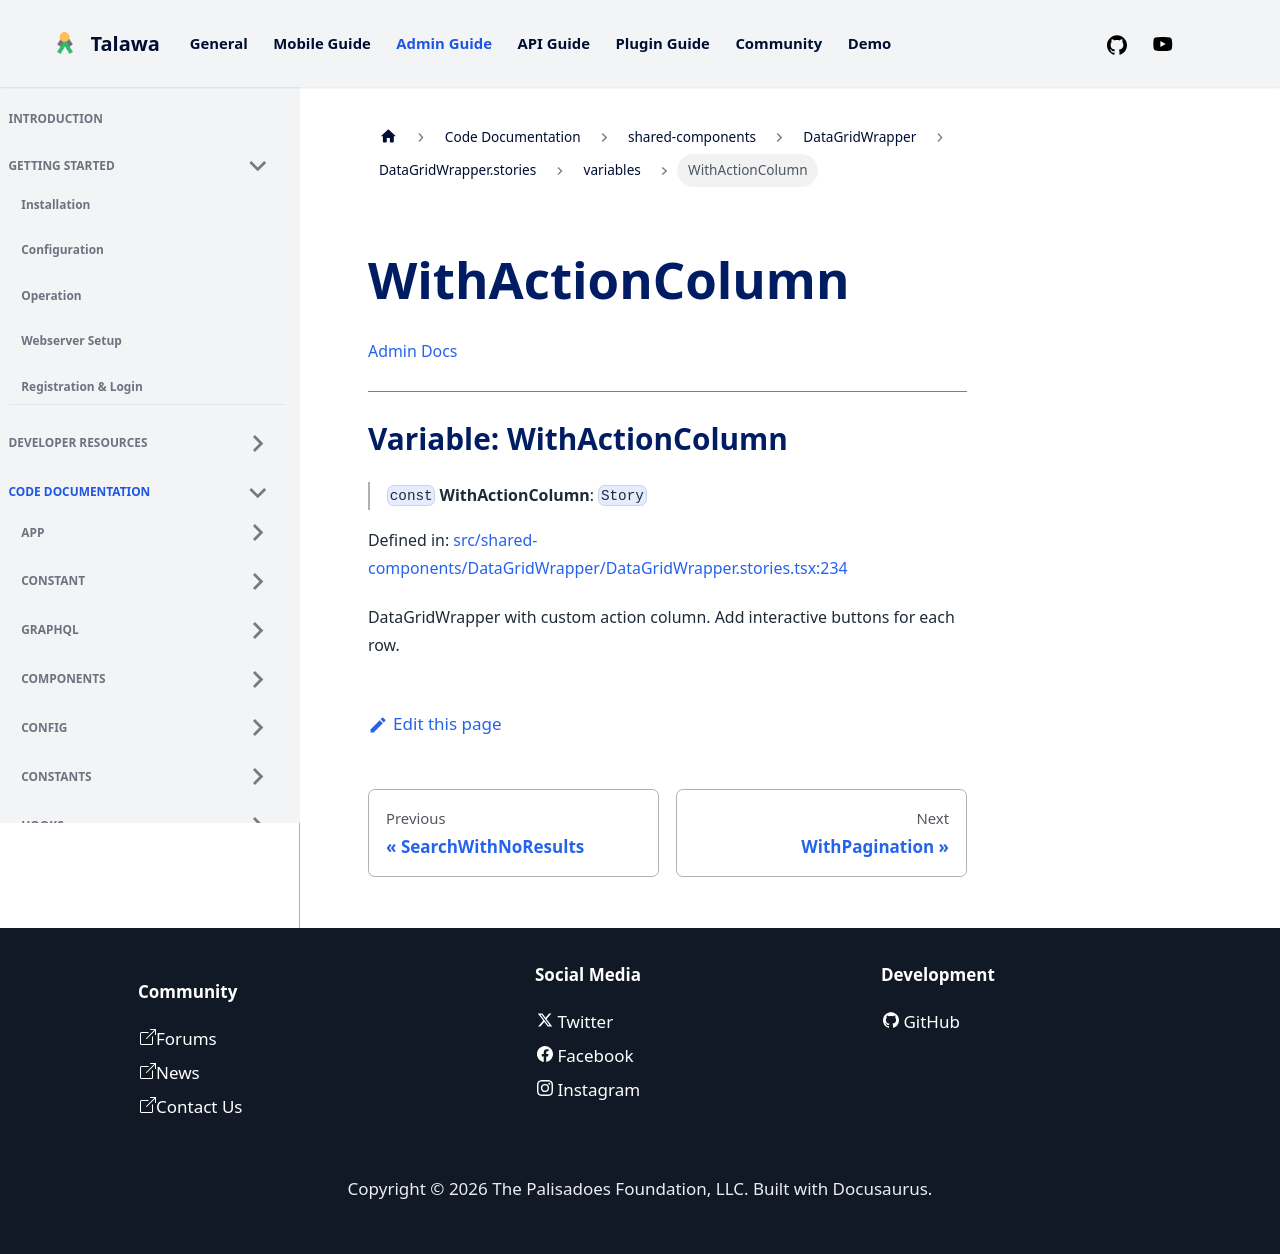

repository: PalisadoesFoundation/talawa-admin · page: docs/auto-docs/shared-components/DataGridWrapper/DataGridWrapper.stories/variables/WithActionColumn/index.html · generator: docusaurus

[Admin Docs](/)

***

# Variable: WithActionColumn

> `const` **WithActionColumn**: `Story`

Defined in: [src/shared-components/DataGridWrapper/DataGridWrapper.stories.tsx:233](https://github.com/PalisadoesFoundation/talawa-admin/blob/main/src/shared-components/DataGridWrapper/DataGridWrapper.stories.tsx#L233)

DataGridWrapper with custom action column.
Add interactive buttons for each row.
